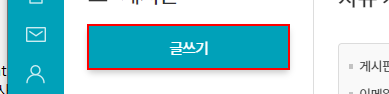
Workflow: 10)Write_WeeklyReport

Step 1: click on the link in window '* - EvolveSoft' (chrome.exe)

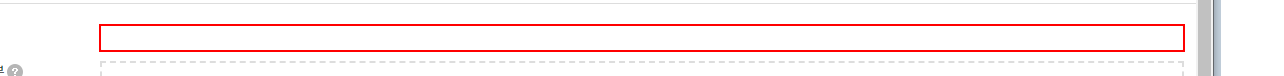
Step 2: type "[In_TeamNum+"팀 "+DateTime.Now.ToString("yyyyMMdd")+" 주간보고 입니다."]" into the text box 'subject' in window '* - EvolveSoft' (chrome.exe)

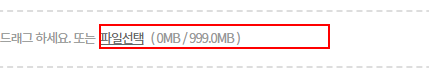
Step 3: click on the text box in window '* - EvolveSoft' (chrome.exe)

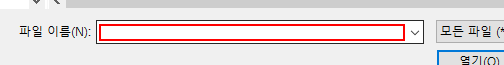
Step 4: type "[FileAddr+ "[k(enter)]"]" in window '열기' (chrome.exe)

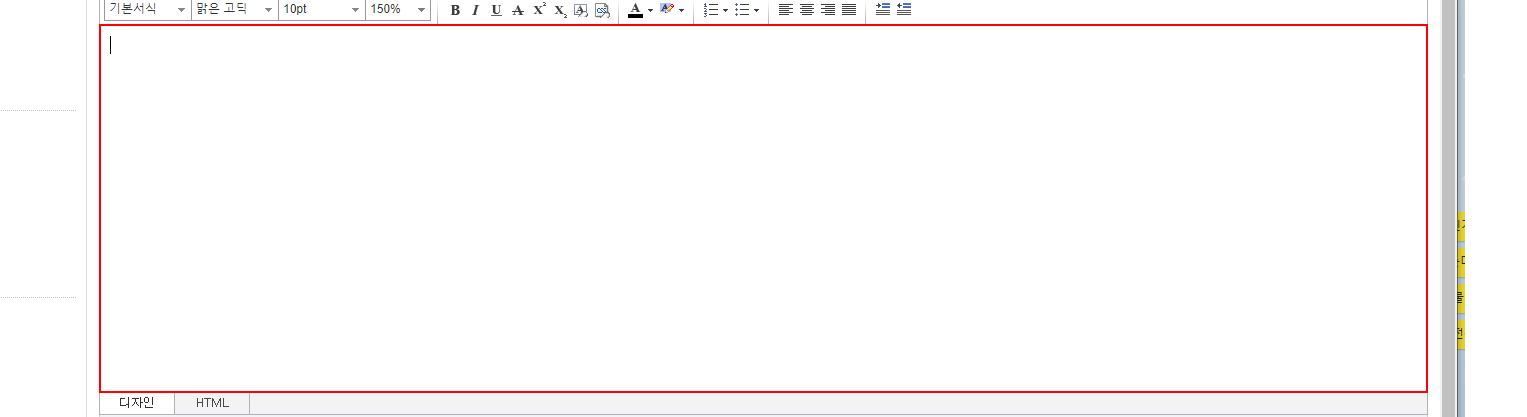
Step 5: click on the frame in window '* - EvolveSoft' (chrome.exe)

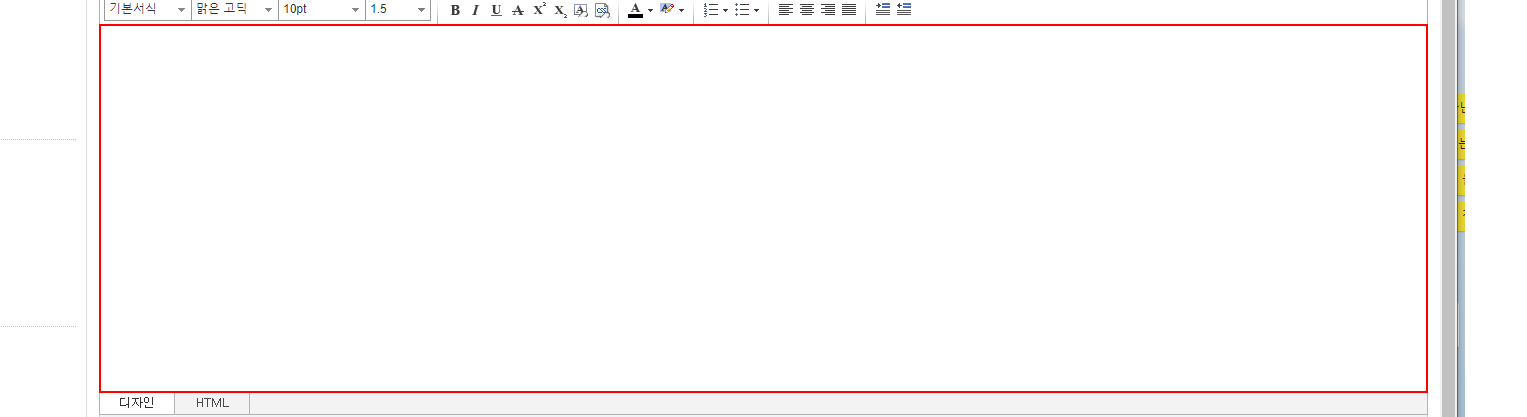
Step 6: type "["안녕하십니까." +In_TeamNum+"팀 팀장 000입니다." +Environment.NewLine+ In_TeamNum+ "팀 " +DateTime.Now.ToString("yyyyMMdd")+ "주간보고 입니다." +Environment.NewLine + "감사합니다."]" into the frame in window '게시판 - EvolveSoft' (chrome.exe)

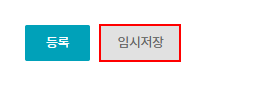
Step 7: click on the element in window '게시판 - EvolveSoft' (chrome.exe)

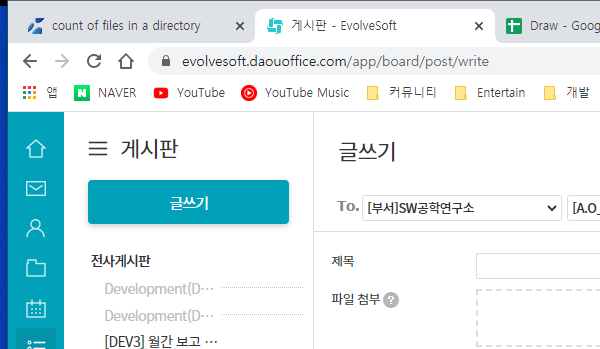
Step 8: Attach Browser 'chrome.exe 게시판' in window '* - EvolveSoft' (chrome.exe)